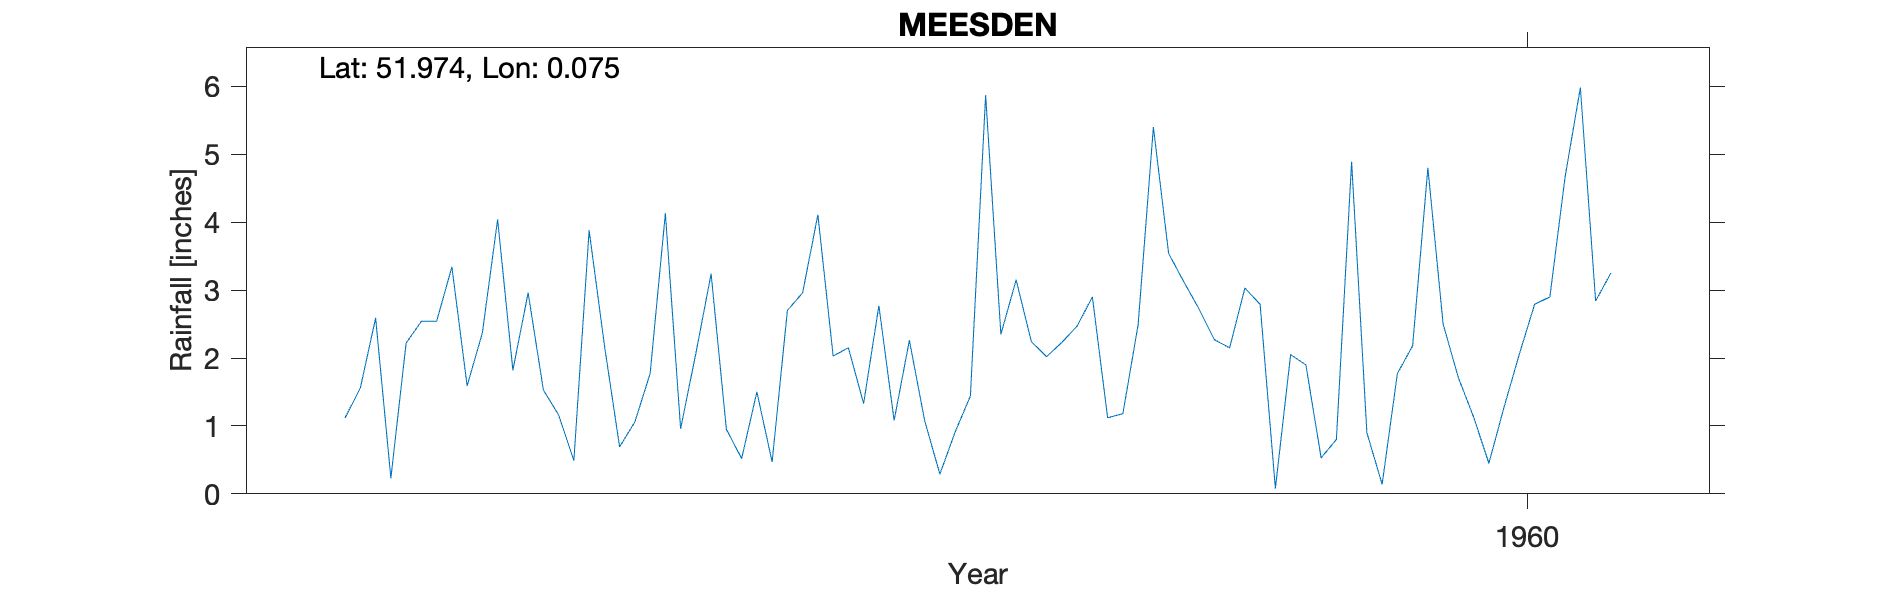

The data file committed next to this chart (first rows):
MEESDEN, , , , , , , , , , 
Grid ref, TL426327, Long, 0.07465, Lat, 51.97, Elevation, 450, ft, , 
Station no, 970/9, , , , , , , , , 
, 1951, 1952, 1953, 1954, 1955, 1956, 1957, 1958, 1959, 1960
January, , , , 1.12, 2.96, 3.24, 1.08, 2.47, 2.79, 2.5
February, , , , 1.56, 1.53, 0.95, 2.26, 2.9, 0.08, 1.71
March, , , , 2.59, 1.16, 0.52, 1.08, 1.12, 2.05, 1.13
April, , , , 0.23, 0.49, 1.5, 0.29, 1.18, 1.9, 0.45
May, , , , 2.22, 3.88, 0.47, 0.91, 2.49, 0.53, 1.28
June, , , , 2.54, 2.19, 2.7, 1.44, 5.4, 0.8, 2.06
July, , , , 2.54, 0.69, 2.96, 5.87, 3.54, 4.89, 2.79
August, , , , 3.34, 1.06, 4.11, 2.35, 3.12, 0.9, 2.9
September, , , , 1.59, 1.77, 2.03, 3.15, 2.72, 0.14, 4.67
October, , , , 2.37, 4.13, 2.15, 2.24, 2.27, 1.77, 5.98
November, , , , 4.04, 0.96, 1.33, 2.02, 2.15, 2.18, 2.84
December, , , , 1.82, 2.07, 2.77, 2.23, 3.03, 4.8, 3.25
Total, , , , 25.96, 22.89, 24.73, 24.92, 32.39, 22.83, 31.56
